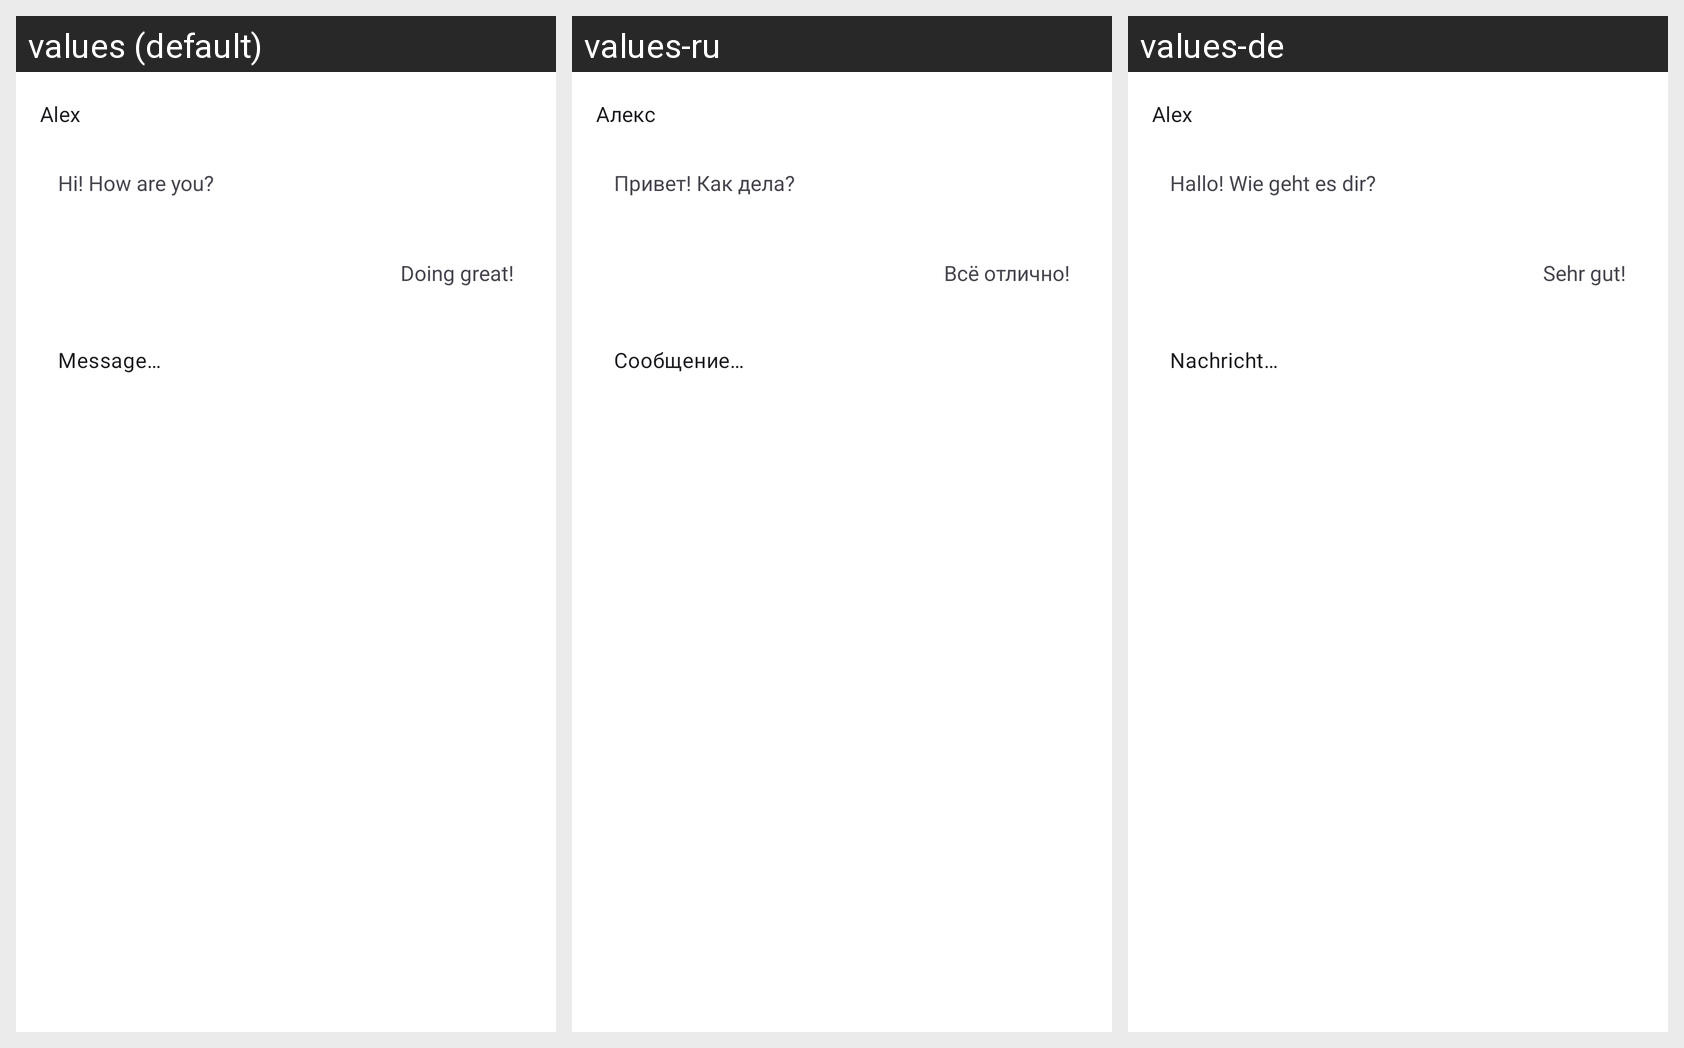

The same Android screen rendered under several of its app's locales, left to right. List the strings drawn on it with the default value and each locale's translation.
Android screen res/layout/preference_appearance_preview.xml rendered under 3 locales, left to right: values (default), values-ru, values-de. Device: Nexus 5 (rendered at 1080×1920; each locale shown at half size, 540×960, under a caption strip naming it); theme Theme.Conversations3.
Strings drawn on this screen, with the default value and each locale's value (text and hints the layout hard-codes, and strings that could not be matched under every locale, appear in the picture but are not listed):

appearance_preview_contact
  values: Alex
  values-ru: Алекс
  values-de: Alex

appearance_preview_incoming
  values: Hi! How are you?
  values-ru: Привет! Как дела?
  values-de: Hallo! Wie geht es dir?

appearance_preview_outgoing
  values: Doing great!
  values-ru: Всё отлично!
  values-de: Sehr gut!

appearance_preview_composer
  values: Message…
  values-ru: Сообщение…
  values-de: Nachricht…
